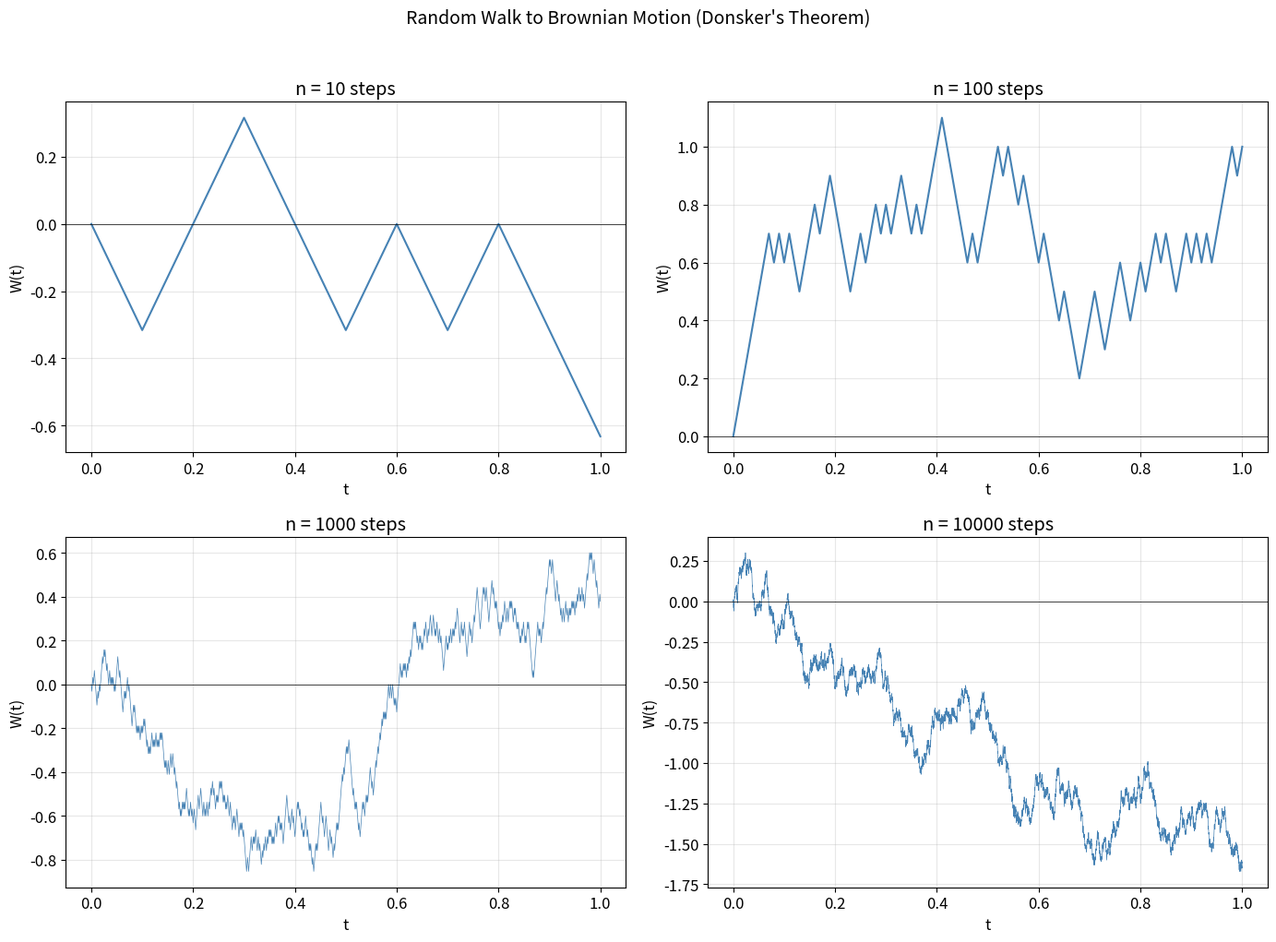
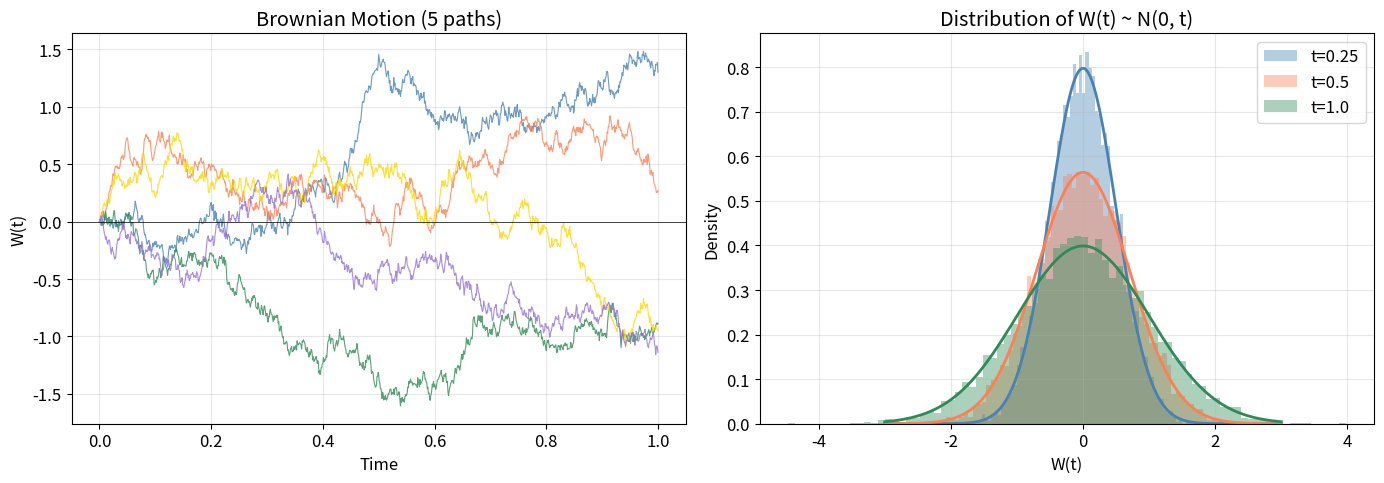
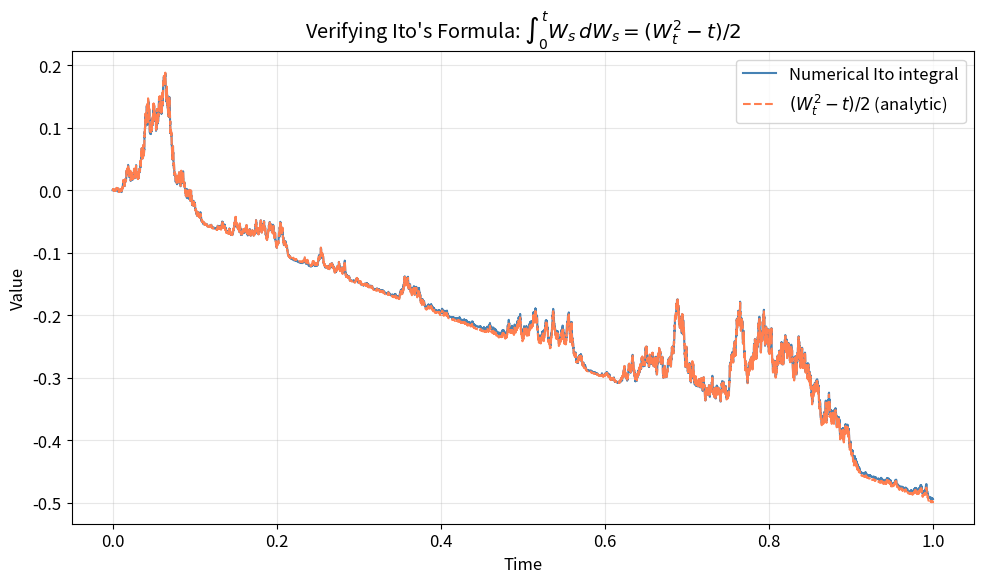
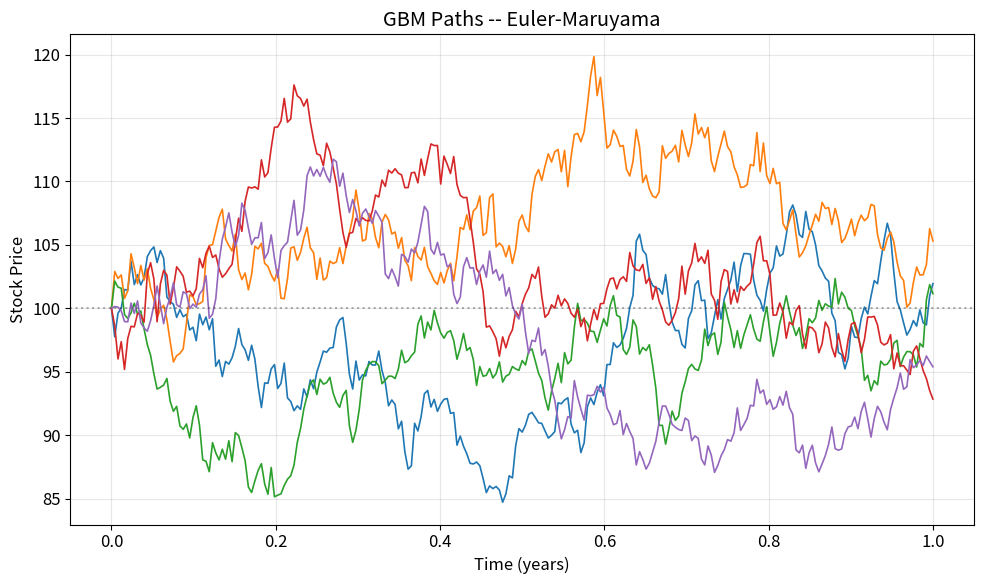
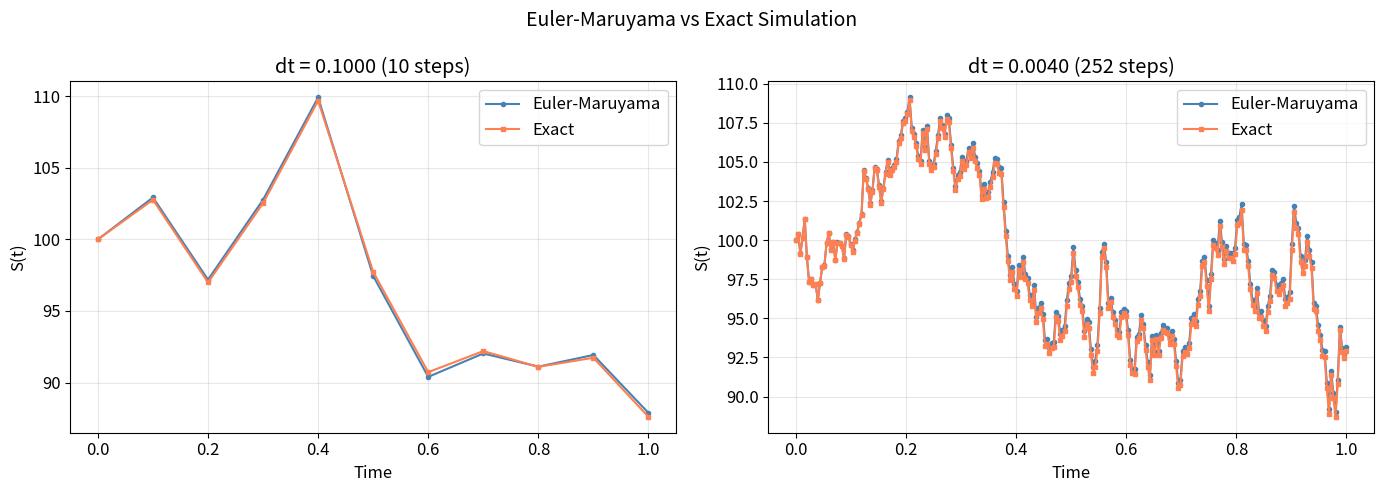
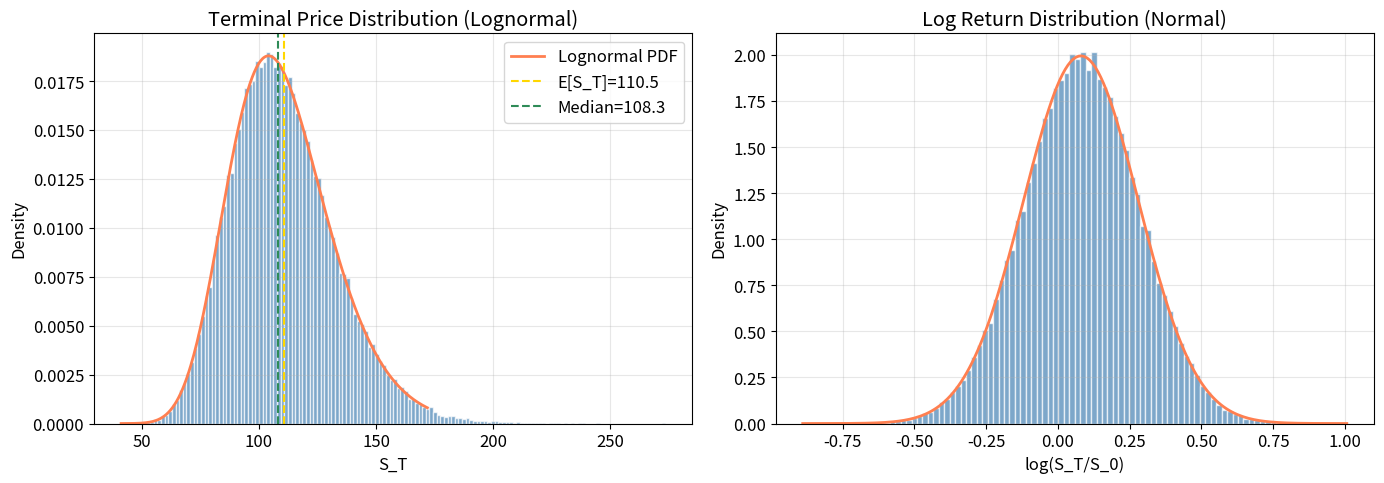
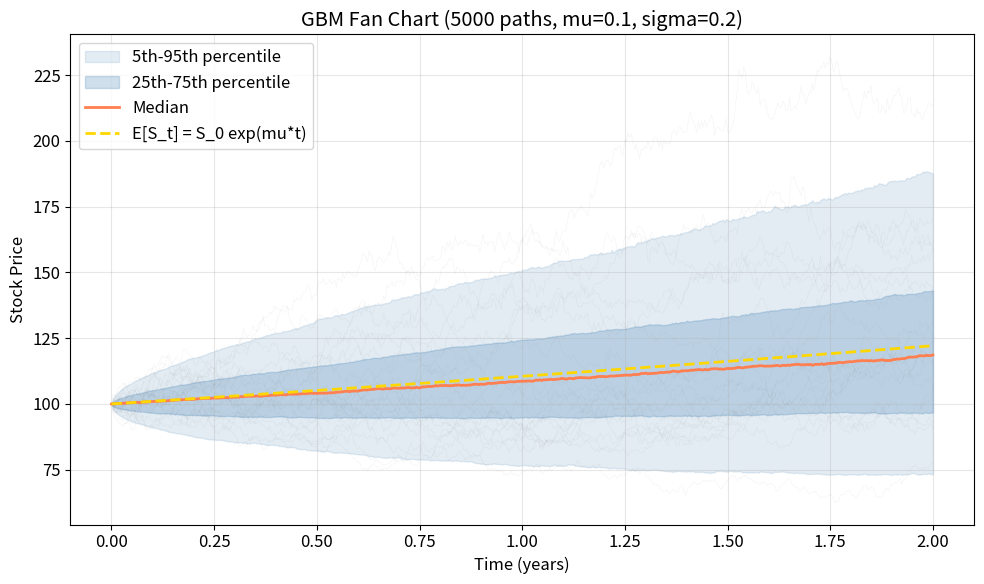
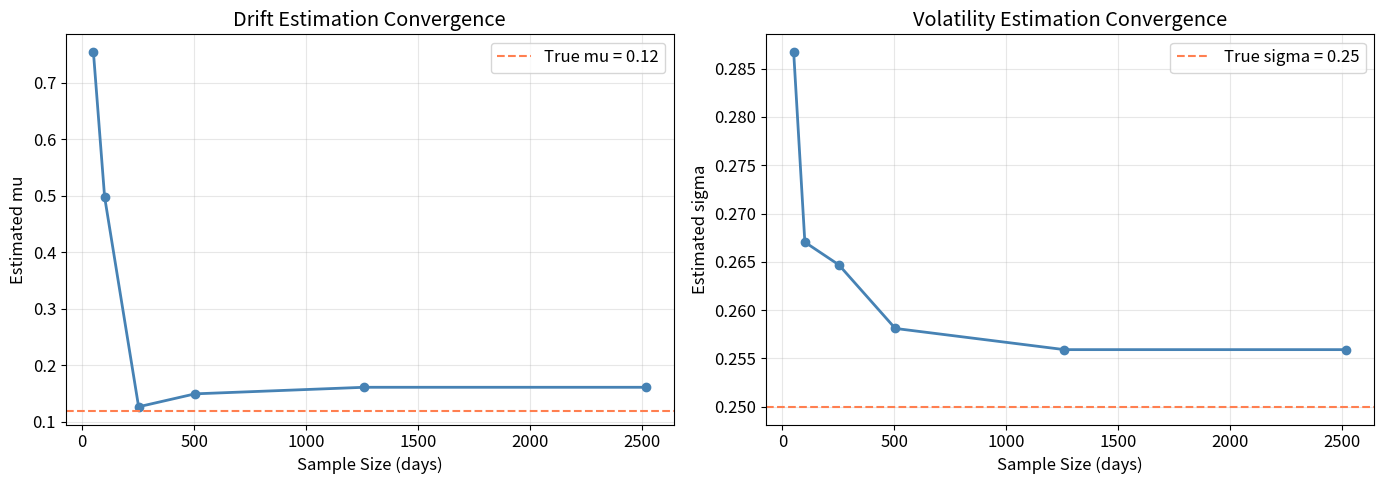

These figures' Python source, in order:
%matplotlib inline
import numpy as np
from scipy import stats, optimize, linalg
import matplotlib.pyplot as plt
import warnings
warnings.filterwarnings('ignore')

SEED = 42
rng = np.random.default_rng(SEED)

ATOL = 1e-10
RTOL = 1e-6

PRIMARY   = 'steelblue'
SECONDARY = 'coral'
TERTIARY  = 'seagreen'
ACCENT    = 'gold'
plt.rcParams.update({'figure.figsize': (10, 6), 'font.size': 12, 'axes.grid': True, 'grid.alpha': 0.3})

# Visualize how a random walk converges to Brownian motion as we take more, smaller steps.
# As n increases, the jagged random walk looks increasingly like a smooth (but rough!) curve.

fig, axes = plt.subplots(2, 2, figsize=(14, 10))
axes = axes.flatten()

for idx, n in enumerate([10, 100, 1000, 10000]):
    ax = axes[idx]
    steps = rng.choice([-1, 1], size=n)
    walk = np.cumsum(steps) / np.sqrt(n)          # scale by 1/sqrt(n)
    t_walk = np.arange(n + 1) / n                 # rescale time to [0, 1]
    walk = np.concatenate([[0], walk])
    
    ax.plot(t_walk, walk, color=PRIMARY, linewidth=0.5 if n > 100 else 1.5)
    ax.axhline(0, color='black', linewidth=0.5)
    ax.set_title(f'n = {n} steps')
    ax.set_xlabel('t')
    ax.set_ylabel('W(t)')

plt.suptitle('Random Walk to Brownian Motion (Donsker\'s Theorem)', fontsize=14, y=1.02)
plt.tight_layout()
plt.show()

def simulate_brownian_motion(T, n_steps, n_paths=1):
    """Simulate standard Brownian motion paths.
    
    The key idea: Brownian motion increments dW are independent N(0, dt) random
    variables.  We generate them all at once and take the cumulative sum.
    """
    dt = T / n_steps
    # Each increment is N(0, dt) = sqrt(dt) * N(0,1)
    dW = rng.normal(0, np.sqrt(dt), (n_paths, n_steps))
    W = np.zeros((n_paths, n_steps + 1))
    W[:, 1:] = np.cumsum(dW, axis=1)  # W_0 = 0, then accumulate increments
    t = np.linspace(0, T, n_steps + 1)
    return t, W

# ── Simulate 5 sample paths over [0, 1]
T, n_steps, n_paths = 1.0, 1000, 5
t, W = simulate_brownian_motion(T, n_steps, n_paths)

fig, axes = plt.subplots(1, 2, figsize=(14, 5))

# Left: sample paths
colors_bm = [PRIMARY, SECONDARY, TERTIARY, ACCENT, 'mediumpurple']
for i in range(n_paths):
    axes[0].plot(t, W[i], color=colors_bm[i], linewidth=0.8, alpha=0.8)
axes[0].axhline(0, color='black', linewidth=0.5)
axes[0].set_xlabel('Time')
axes[0].set_ylabel('W(t)')
axes[0].set_title(f'Brownian Motion ({n_paths} paths)')

# Right: verify that W(t) ~ N(0, t) by looking at 10,000 paths at three time points
_, W_many = simulate_brownian_motion(T, n_steps, 10000)
for ti, c in [(0.25, PRIMARY), (0.5, SECONDARY), (1.0, TERTIARY)]:
    idx = int(ti * n_steps)
    axes[1].hist(W_many[:, idx], bins=80, density=True, alpha=0.4, color=c, label=f't={ti}')
    x = np.linspace(-3, 3, 200)
    axes[1].plot(x, stats.norm.pdf(x, 0, np.sqrt(ti)), color=c, linewidth=2)

axes[1].set_xlabel('W(t)')
axes[1].set_ylabel('Density')
axes[1].set_title('Distribution of W(t) ~ N(0, t)')
axes[1].legend()

plt.tight_layout()
plt.show()

# ── Numerical verification of Ito's formula: int_0^t W_s dW_s = (W_t^2 - t)/2
n_steps_ito = 10000
dt = T / n_steps_ito
dW = rng.normal(0, np.sqrt(dt), n_steps_ito)
W_path = np.concatenate([[0], np.cumsum(dW)])
t_ito = np.linspace(0, T, n_steps_ito + 1)

# Numerical Ito integral: sum of W_{t_i} * Delta W_i  (left-point rule = Ito convention)
ito_integral = np.cumsum(W_path[:-1] * dW)
ito_integral = np.concatenate([[0], ito_integral])

# Analytical result from Ito's lemma
analytic = 0.5 * (W_path**2 - t_ito)

fig, ax = plt.subplots()
ax.plot(t_ito, ito_integral, color=PRIMARY, linewidth=1.5, label='Numerical Ito integral')
ax.plot(t_ito, analytic, '--', color=SECONDARY, linewidth=1.5, label='$(W_t^2 - t)/2$ (analytic)')
ax.set_xlabel('Time')
ax.set_ylabel('Value')
ax.set_title("Verifying Ito's Formula: $\\int_0^t W_s \\, dW_s = (W_t^2 - t)/2$")
ax.legend()
plt.tight_layout()
plt.show()

max_error = np.max(np.abs(ito_integral - analytic))
print(f"Max approximation error: {max_error:.6f}")

# GBM parameters
S0 = 100     # initial price
mu = 0.10    # drift (10% expected annual return)
sigma = 0.20 # volatility (20% annualized)
T_gbm = 1.0  # 1 year

print("GBM Parameters:")
print(f"  S_0 = {S0}, mu = {mu}, sigma = {sigma}, T = {T_gbm}")
print(f"  Log drift: mu - sigma^2/2 = {mu - sigma**2/2:.4f}")
print(f"  Expected price E[S_T] = {S0 * np.exp(mu * T_gbm):.2f}")
print(f"  Median price          = {S0 * np.exp((mu - sigma**2/2) * T_gbm):.2f}")

def gbm_euler_maruyama(S0, mu, sigma, T, n_steps, n_paths=1):
    """Euler-Maruyama simulation of GBM.
    
    Steps through the SDE: dS = mu*S*dt + sigma*S*dW
    by replacing differentials with finite differences.
    """
    dt = T / n_steps
    S = np.zeros((n_paths, n_steps + 1))
    S[:, 0] = S0
    
    for i in range(n_steps):
        Z = rng.standard_normal(n_paths)
        # Euler-Maruyama step: S_{i+1} = S_i * (1 + mu*dt + sigma*sqrt(dt)*Z)
        S[:, i+1] = S[:, i] * (1 + mu * dt + sigma * np.sqrt(dt) * Z)
    
    t = np.linspace(0, T, n_steps + 1)
    return t, S

# Simulate 5 paths over 1 year with daily steps
n_steps_em = 252  # daily time steps (252 trading days)
n_paths_em = 5
t_em, S_em = gbm_euler_maruyama(S0, mu, sigma, T_gbm, n_steps_em, n_paths_em)

fig, ax = plt.subplots()
for i in range(n_paths_em):
    ax.plot(t_em, S_em[i], linewidth=1.2)
ax.axhline(S0, color='black', linestyle=':', alpha=0.3)
ax.set_xlabel('Time (years)')
ax.set_ylabel('Stock Price')
ax.set_title('GBM Paths -- Euler-Maruyama')
plt.tight_layout()
plt.show()

def gbm_exact(S0, mu, sigma, T, n_steps, n_paths=1):
    """Exact (lognormal) simulation of GBM.
    
    Uses the closed-form solution: S_{t+dt} = S_t * exp((mu - sigma^2/2)*dt + sigma*sqrt(dt)*Z)
    This is exact regardless of step size and always produces positive prices.
    """
    dt = T / n_steps
    S = np.zeros((n_paths, n_steps + 1))
    S[:, 0] = S0
    
    for i in range(n_steps):
        Z = rng.standard_normal(n_paths)
        S[:, i+1] = S[:, i] * np.exp((mu - 0.5 * sigma**2) * dt + sigma * np.sqrt(dt) * Z)
    
    t = np.linspace(0, T, n_steps + 1)
    return t, S

# ── Compare Euler vs Exact at coarse and fine time steps
fig, axes = plt.subplots(1, 2, figsize=(14, 5))

for n_steps_cmp, ax_idx in [(10, 0), (252, 1)]:
    rng_copy = np.random.default_rng(42)
    dt = T_gbm / n_steps_cmp
    Z_shared = rng_copy.standard_normal(n_steps_cmp)  # same random numbers for fair comparison
    
    S_euler = np.zeros(n_steps_cmp + 1)
    S_exact = np.zeros(n_steps_cmp + 1)
    S_euler[0] = S_exact[0] = S0
    
    for i in range(n_steps_cmp):
        S_euler[i+1] = S_euler[i] * (1 + mu * dt + sigma * np.sqrt(dt) * Z_shared[i])
        S_exact[i+1] = S_exact[i] * np.exp((mu - 0.5*sigma**2) * dt + sigma * np.sqrt(dt) * Z_shared[i])
    
    t_cmp = np.linspace(0, T_gbm, n_steps_cmp + 1)
    axes[ax_idx].plot(t_cmp, S_euler, 'o-', color=PRIMARY, markersize=3, label='Euler-Maruyama')
    axes[ax_idx].plot(t_cmp, S_exact, 's-', color=SECONDARY, markersize=3, label='Exact')
    axes[ax_idx].set_xlabel('Time')
    axes[ax_idx].set_ylabel('S(t)')
    axes[ax_idx].set_title(f'dt = {dt:.4f} ({n_steps_cmp} steps)')
    axes[ax_idx].legend()

plt.suptitle('Euler-Maruyama vs Exact Simulation', fontsize=14)
plt.tight_layout()
plt.show()

# ── Large simulation to verify analytical properties
n_mc = 100_000
Z_mc = rng.standard_normal(n_mc)
S_T = S0 * np.exp((mu - 0.5 * sigma**2) * T_gbm + sigma * np.sqrt(T_gbm) * Z_mc)

# Analytical values
E_ST = S0 * np.exp(mu * T_gbm)
Var_ST = S0**2 * np.exp(2 * mu * T_gbm) * (np.exp(sigma**2 * T_gbm) - 1)
Med_ST = S0 * np.exp((mu - 0.5 * sigma**2) * T_gbm)

print(f"{'Property':<20} {'Analytical':>12} {'Simulated':>12}")
print('-' * 46)
print(f"{'E[S_T]':<20} {E_ST:>12.4f} {np.mean(S_T):>12.4f}")
print(f"{'Var(S_T)':<20} {Var_ST:>12.4f} {np.var(S_T):>12.4f}")
print(f"{'Std(S_T)':<20} {np.sqrt(Var_ST):>12.4f} {np.std(S_T):>12.4f}")
print(f"{'Median(S_T)':<20} {Med_ST:>12.4f} {np.median(S_T):>12.4f}")

# ── Visualize the price and log-return distributions
fig, (ax1, ax2) = plt.subplots(1, 2, figsize=(14, 5))

# Left: Terminal price S_T (lognormal)
ax1.hist(S_T, bins=150, density=True, color=PRIMARY, edgecolor='white', alpha=0.7)
s_range = np.linspace(S_T.min(), np.percentile(S_T, 99), 300)
log_mu = np.log(S0) + (mu - 0.5 * sigma**2) * T_gbm
log_sigma = sigma * np.sqrt(T_gbm)
pdf_lognorm = stats.lognorm.pdf(s_range, s=log_sigma, scale=np.exp(log_mu))
ax1.plot(s_range, pdf_lognorm, color=SECONDARY, linewidth=2, label='Lognormal PDF')
ax1.axvline(E_ST, color=ACCENT, linestyle='--', label=f'E[S_T]={E_ST:.1f}')
ax1.axvline(Med_ST, color=TERTIARY, linestyle='--', label=f'Median={Med_ST:.1f}')
ax1.set_xlabel('S_T')
ax1.set_ylabel('Density')
ax1.set_title('Terminal Price Distribution (Lognormal)')
ax1.legend()

# Right: Log returns (normal)
log_returns = np.log(S_T / S0)
ax2.hist(log_returns, bins=100, density=True, color=PRIMARY, edgecolor='white', alpha=0.7)
x_norm = np.linspace(log_returns.min(), log_returns.max(), 200)
ax2.plot(x_norm, stats.norm.pdf(x_norm, log_mu - np.log(S0), log_sigma), color=SECONDARY, linewidth=2)
ax2.set_xlabel('log(S_T/S_0)')
ax2.set_ylabel('Density')
ax2.set_title('Log Return Distribution (Normal)')

plt.tight_layout()
plt.show()

# ── Fan chart: 5000 paths with percentile bands
n_fan = 5000
t_fan, S_fan = gbm_exact(S0, mu, sigma, 2.0, 504, n_fan)

percentiles = [5, 25, 50, 75, 95]
S_pcts = np.percentile(S_fan, percentiles, axis=0)

fig, ax = plt.subplots()
# Faint sample paths for texture
for i in range(20):
    ax.plot(t_fan, S_fan[i], color='grey', alpha=0.08, linewidth=0.5)

# Percentile bands
ax.fill_between(t_fan, S_pcts[0], S_pcts[4], alpha=0.15, color=PRIMARY, label='5th-95th percentile')
ax.fill_between(t_fan, S_pcts[1], S_pcts[3], alpha=0.25, color=PRIMARY, label='25th-75th percentile')
ax.plot(t_fan, S_pcts[2], color=SECONDARY, linewidth=2, label='Median')
ax.plot(t_fan, S0 * np.exp(mu * t_fan), '--', color=ACCENT, linewidth=2, label=f'E[S_t] = S_0 exp(mu*t)')

ax.set_xlabel('Time (years)')
ax.set_ylabel('Stock Price')
ax.set_title(f'GBM Fan Chart ({n_fan} paths, mu={mu}, sigma={sigma})')
ax.legend()
plt.tight_layout()
plt.show()

def calibrate_gbm(prices, dt=1/252):
    """Calibrate GBM parameters from a price series.
    
    Step 1: Compute log-returns
    Step 2: Estimate sigma from the standard deviation of log-returns
    Step 3: Estimate mu from the mean of log-returns plus the sigma^2/2 correction
    """
    log_returns = np.diff(np.log(prices))
    sigma_hat = np.std(log_returns) / np.sqrt(dt)
    mu_hat = np.mean(log_returns) / dt + 0.5 * sigma_hat**2
    return mu_hat, sigma_hat

# Generate synthetic "historical" data with known parameters
true_mu, true_sigma = 0.12, 0.25
_, S_hist = gbm_exact(100, true_mu, true_sigma, 5.0, 5*252, 1)
prices = S_hist[0]

mu_cal, sigma_cal = calibrate_gbm(prices)

print(f"{'Parameter':<12} {'True':>10} {'Estimated':>10}")
print('-' * 34)
print(f"{'mu':<12} {true_mu:>10.4f} {mu_cal:>10.4f}")
print(f"{'sigma':<12} {true_sigma:>10.4f} {sigma_cal:>10.4f}")

# ── Convergence of estimators with increasing sample size
sample_sizes = [50, 100, 252, 504, 1260, 2520]
mu_ests = []
sig_ests = []
for n in sample_sizes:
    m_est, s_est = calibrate_gbm(prices[:n+1])
    mu_ests.append(m_est)
    sig_ests.append(s_est)

fig, (ax1, ax2) = plt.subplots(1, 2, figsize=(14, 5))
ax1.plot(sample_sizes, mu_ests, 'o-', color=PRIMARY, linewidth=2)
ax1.axhline(true_mu, color=SECONDARY, linestyle='--', label=f'True mu = {true_mu}')
ax1.set_xlabel('Sample Size (days)')
ax1.set_ylabel('Estimated mu')
ax1.set_title('Drift Estimation Convergence')
ax1.legend()

ax2.plot(sample_sizes, sig_ests, 'o-', color=PRIMARY, linewidth=2)
ax2.axhline(true_sigma, color=SECONDARY, linestyle='--', label=f'True sigma = {true_sigma}')
ax2.set_xlabel('Sample Size (days)')
ax2.set_ylabel('Estimated sigma')
ax2.set_title('Volatility Estimation Convergence')
ax2.legend()

plt.tight_layout()
plt.show()
